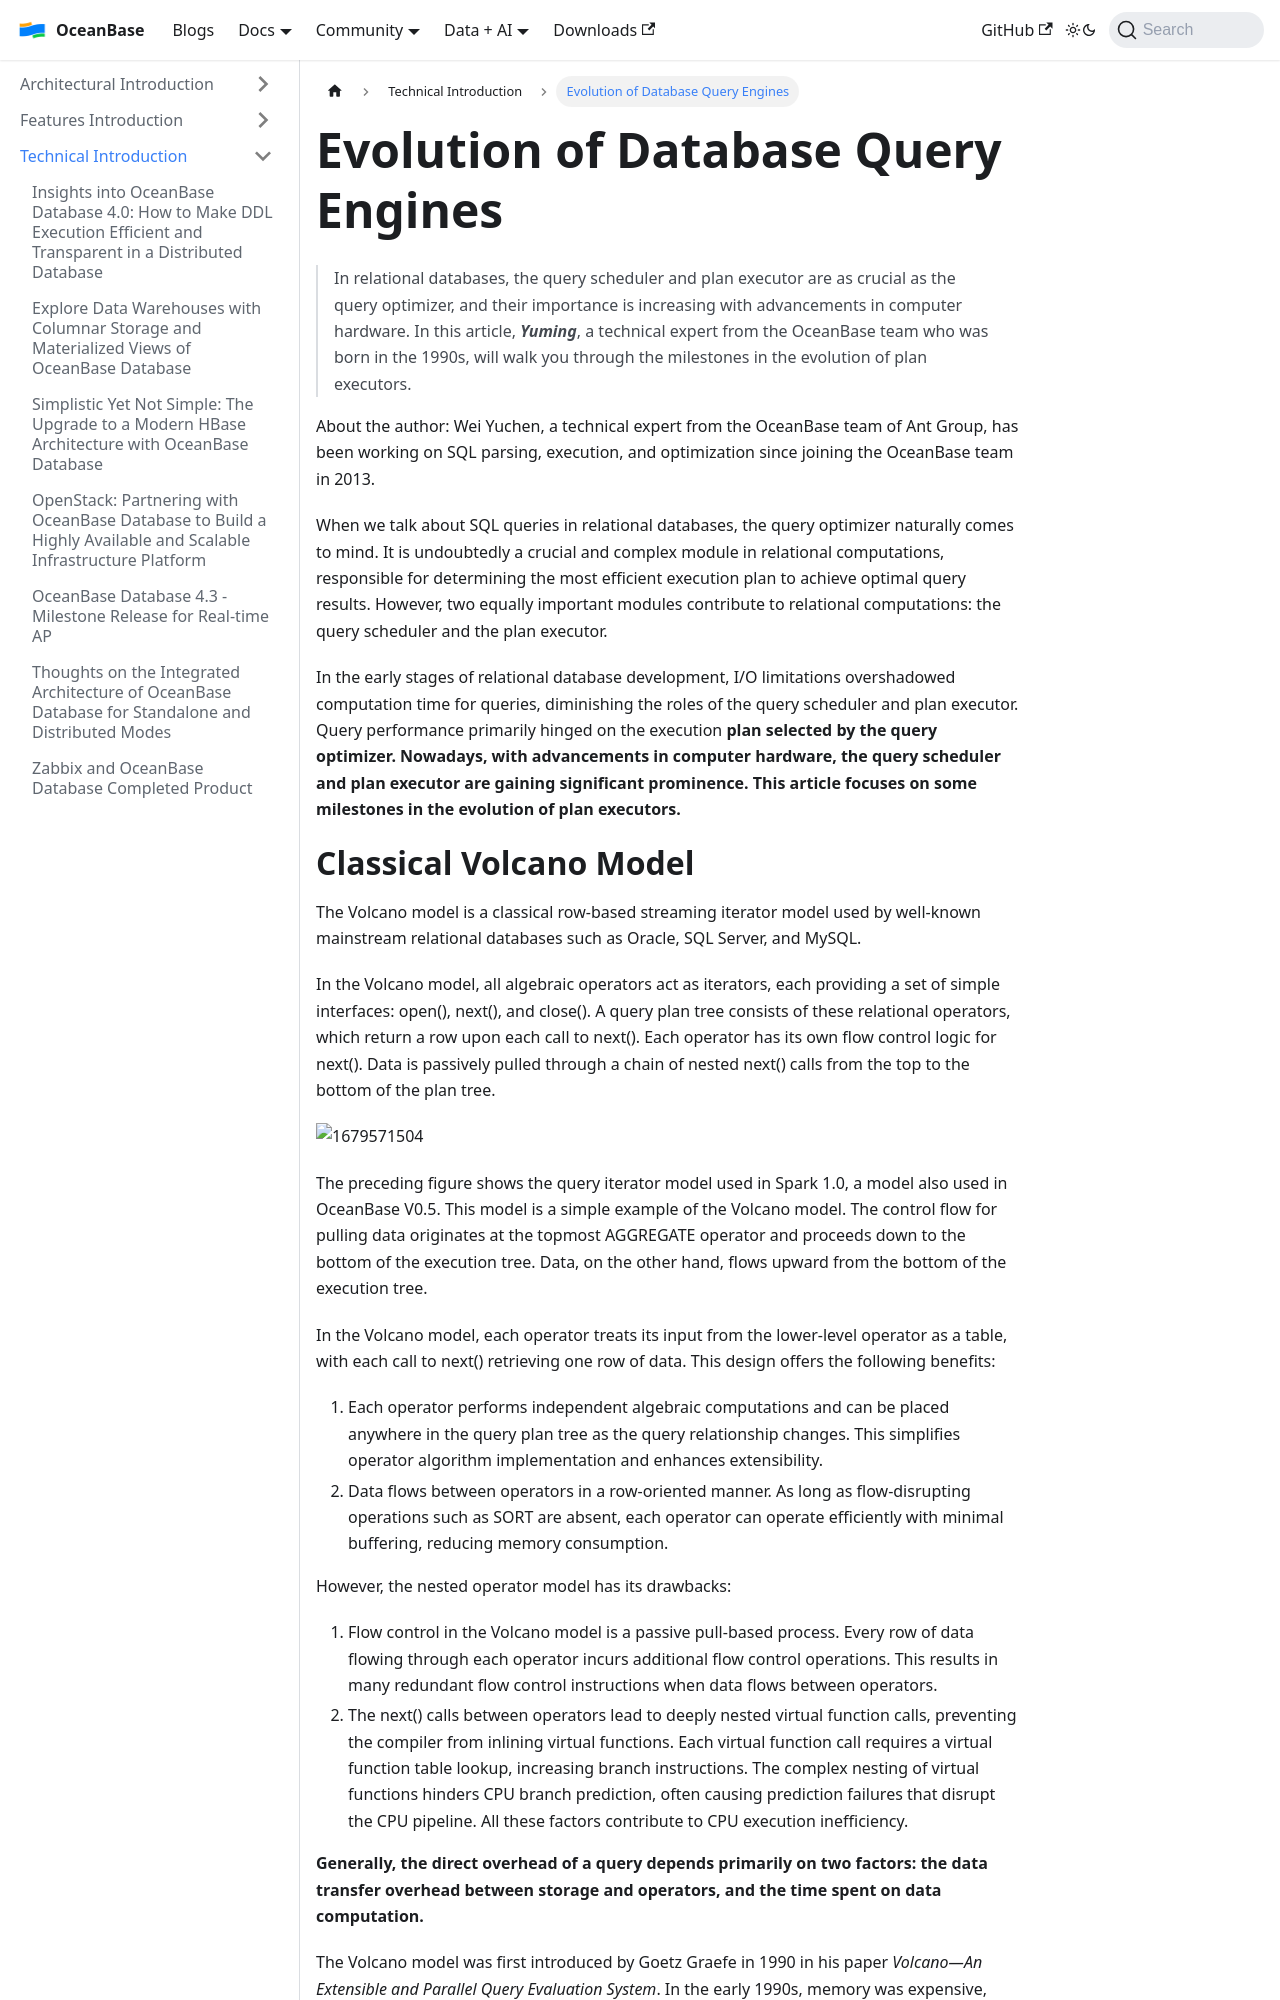

repository: oceanbase/oceanbase.github.io · page: docs/blogs/tech/query-engines.html · generator: docusaurus

---
slug: query-engines
title: "Evolution of Database Query Engines"
---

# Evolution of Database Query Engines

> In relational databases, the query scheduler and plan executor are as crucial as the query optimizer, and their importance is increasing with advancements in computer hardware. In this article, _**Yuming**_, a technical expert from the OceanBase team who was born in the 1990s, will walk you through the milestones in the evolution of plan executors.

About the author: Wei Yuchen, a technical expert from the OceanBase team of Ant Group, has been working on SQL parsing, execution, and optimization since joining the OceanBase team in 2013.

  

When we talk about SQL queries in relational databases, the query optimizer naturally comes to mind. It is undoubtedly a crucial and complex module in relational computations, responsible for determining the most efficient execution plan to achieve optimal query results. However, two equally important modules contribute to relational computations: the query scheduler and the plan executor.

In the early stages of relational database development, I/O limitations overshadowed computation time for queries, diminishing the roles of the query scheduler and plan executor. Query performance primarily hinged on the execution **plan selected by the query optimizer. Nowadays, with advancements in computer hardware, the query scheduler and plan executor are gaining significant prominence. This article focuses on some milestones in the evolution of plan executors.**

**Classical Volcano Model**
==========

The Volcano model is a classical row-based streaming iterator model used by well-known mainstream relational databases such as Oracle, SQL Server, and MySQL.

In the Volcano model, all algebraic operators act as iterators, each providing a set of simple interfaces: open(), next(), and close(). A query plan tree consists of these relational operators, which return a row upon each call to next(). Each operator has its own flow control logic for next(). Data is passively pulled through a chain of nested next() calls from the top to the bottom of the plan tree.

![1679571504](https://obcommunityprod.oss-cn-shanghai.aliyuncs.com/pord/blog/2023-04/1679571504774.png)

The preceding figure shows the query iterator model used in Spark 1.0, a model also used in OceanBase V0.5. This model is a simple example of the Volcano model. The control flow for pulling data originates at the topmost AGGREGATE operator and proceeds down to the bottom of the execution tree. Data, on the other hand, flows upward from the bottom of the execution tree.

In the Volcano model, each operator treats its input from the lower-level operator as a table, with each call to next() retrieving one row of data. This design offers the following benefits:

1.  Each operator performs independent algebraic computations and can be placed anywhere in the query plan tree as the query relationship changes. This simplifies operator algorithm implementation and enhances extensibility.
2.  Data flows between operators in a row-oriented manner. As long as flow-disrupting operations such as SORT are absent, each operator can operate efficiently with minimal buffering, reducing memory consumption.

However, the nested operator model has its drawbacks:

1.  Flow control in the Volcano model is a passive pull-based process. Every row of data flowing through each operator incurs additional flow control operations. This results in many redundant flow control instructions when data flows between operators.
2.  The next() calls between operators lead to deeply nested virtual function calls, preventing the compiler from inlining virtual functions. Each virtual function call requires a virtual function table lookup, increasing branch instructions. The complex nesting of virtual functions hinders CPU branch prediction, often causing prediction failures that disrupt the CPU pipeline. All these factors contribute to CPU execution inefficiency.

**Generally, the direct overhead of a query depends primarily on two factors: the data transfer overhead between storage and operators, and the time spent on data computation.**
